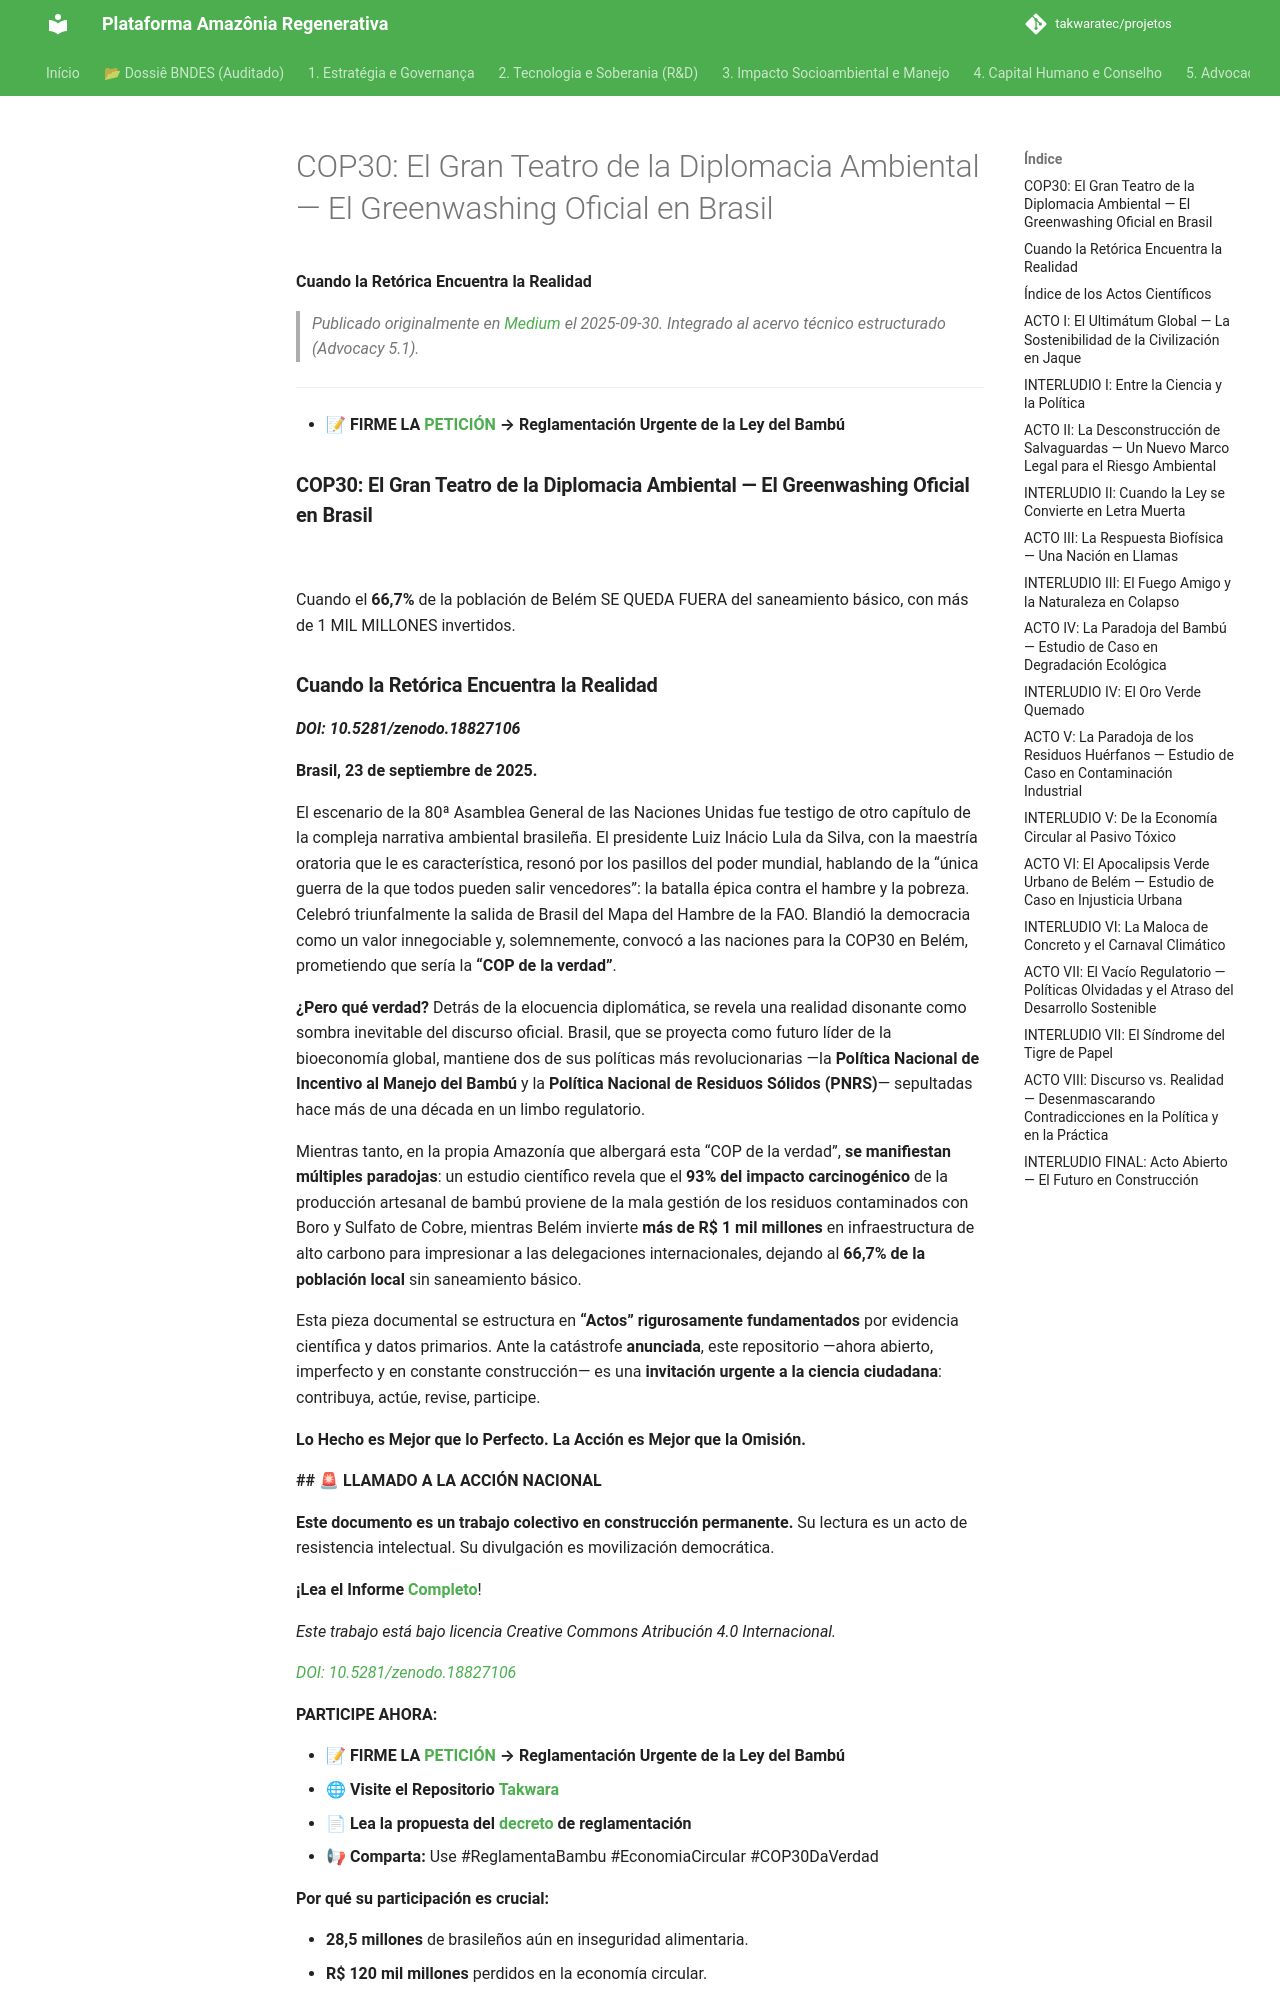

repository: takwaratec/projetos · page: 07_BLOG_MEDIUM/2025-09-30_COP30-Teatro-Greenwashing_es/index.html · generator: mkdocs

---
title: "COP30: El Gran Teatro de la Diplomacia Ambiental — El Greenwashing Oficial en Brasil"
date: 2025-09-30
author: Fabio Takwara
category: Blog
source: Medium
language: es
---

# COP30: El Gran Teatro de la Diplomacia Ambiental — El Greenwashing Oficial en Brasil
**Cuando la Retórica Encuentra la Realidad**

> *Publicado originalmente en [Medium](https://medium.com/@fabiotakwara/cop30-o-grande-teatro-da-diplomacia-ambiental-o-greenwashing-oficial-no-brasil-a7ac50a8f2cb) el 2025-09-30. Integrado al acervo técnico estructurado (Advocacy 5.1).*

---

* **📝 FIRME LA** [**PETICIÓN**](https://www12.senado.leg.br/ecidadania/visualizacaoideia?id=205855) **→ Reglamentación Urgente de la Ley del Bambú**

### **COP30: El Gran Teatro de la Diplomacia Ambiental — El Greenwashing Oficial en Brasil**

![](https://cdn-images-1.medium.com/max/800/1*atuX_hKegYP85WvX4PE29w.png)

Cuando el **66,7%** de la población de Belém SE QUEDA FUERA del saneamiento básico, con más de 1 MIL MILLONES invertidos.
